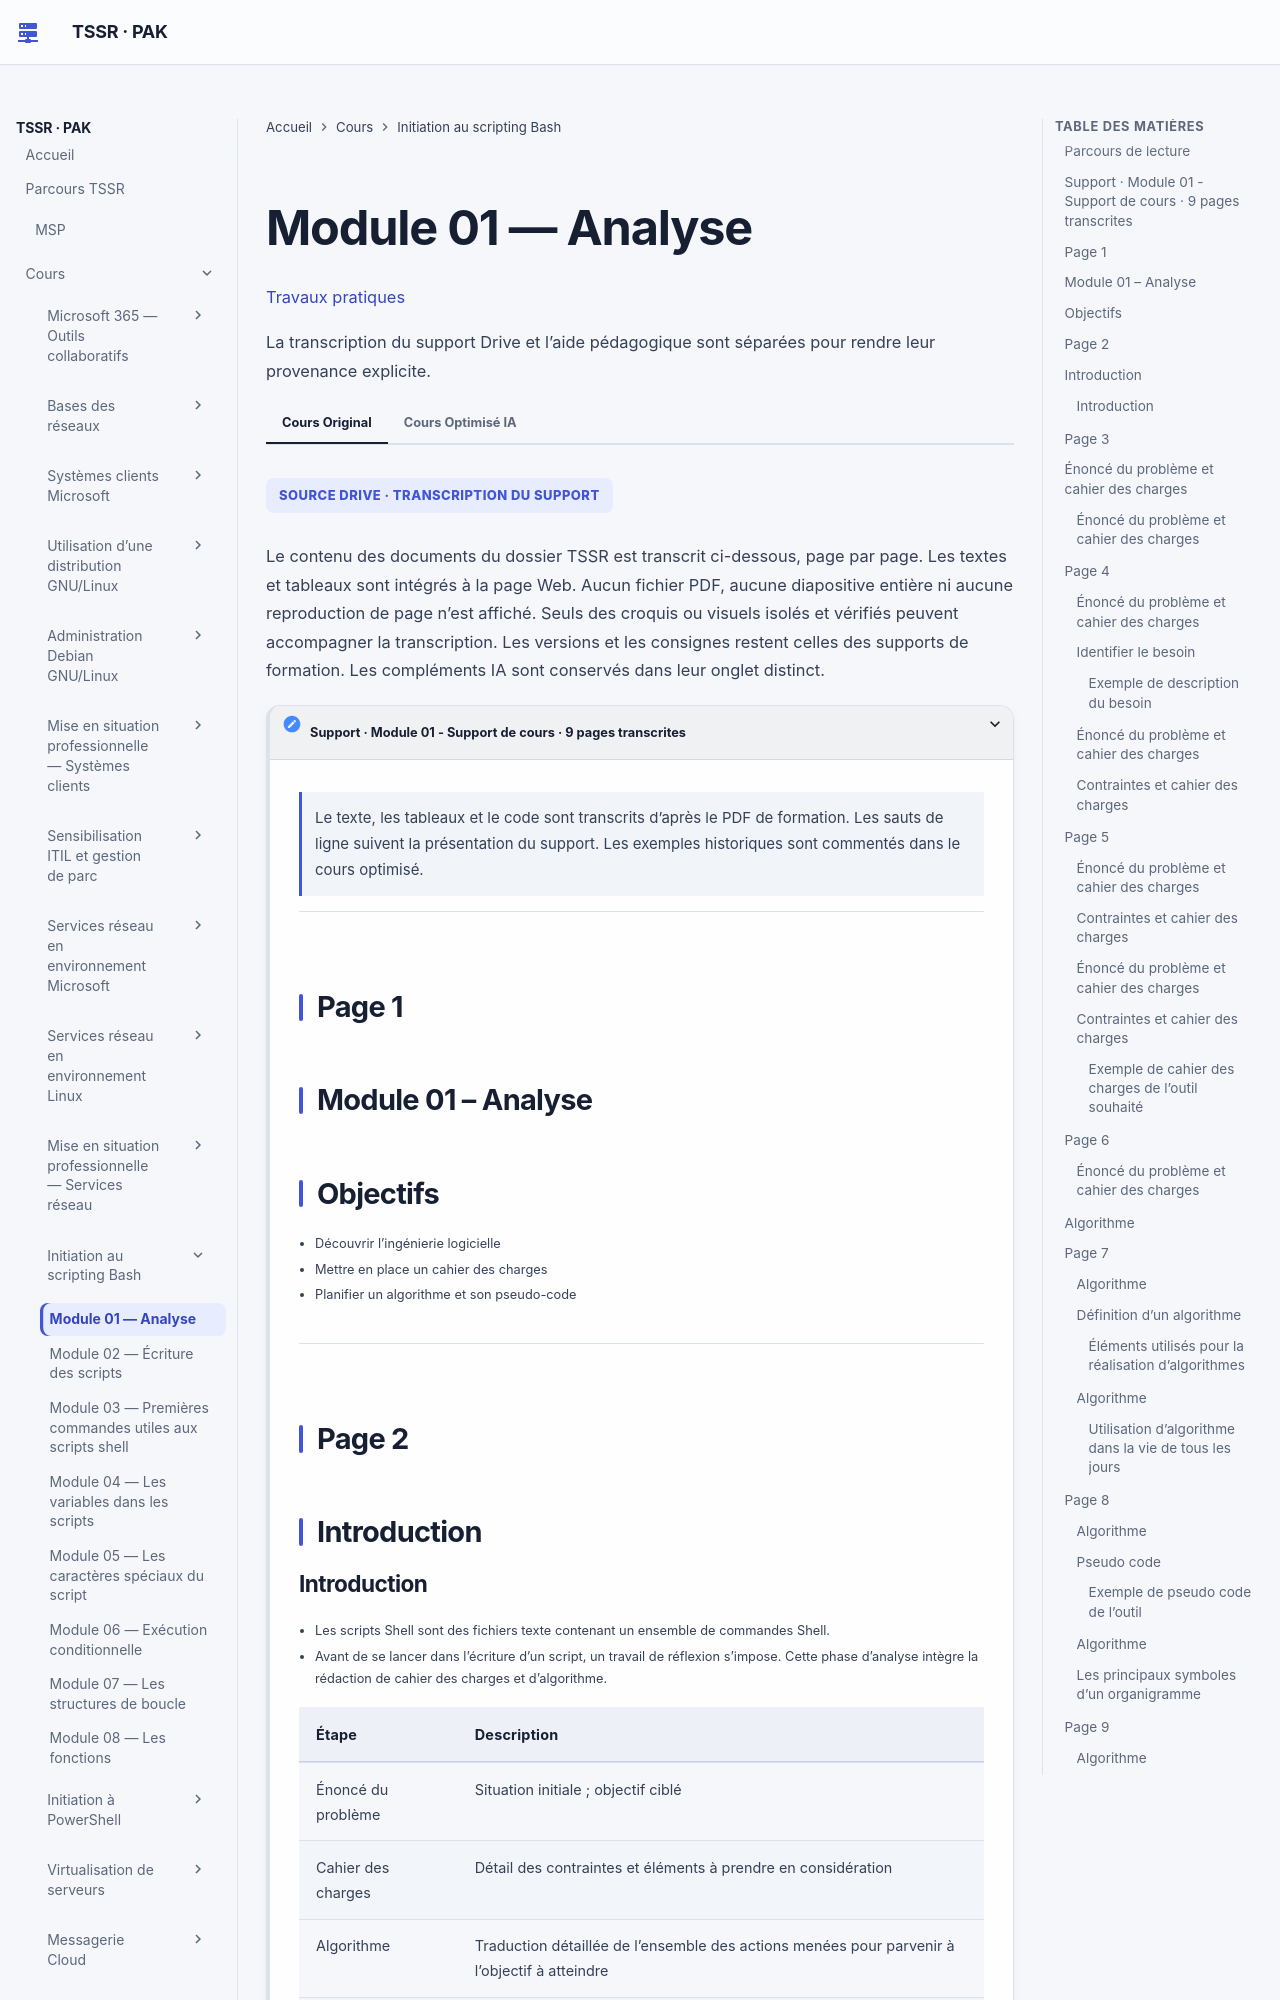

repository: sk34pk25/tssr-cours · page: modules/11-initiation-scripting-bash/module-01-analyse/index.html · generator: mkdocs

# Module 01 — Analyse

[Travaux pratiques](../../tp/11-initiation-scripting-bash/module-01/index.md)

Les parties ci-dessous reprennent le cours original, dans le même ordre. Les encadrés et les schémas répètent ses formulations.

## Parcours de lecture

1. Support · Module 01 - Support de cours · 9 pages transcrites
2. Module 01 – Analyse
3. Objectifs
4. Introduction
5. Énoncé du problème et cahier des charges
6. Algorithme
7. Algorithme
8. Énoncé
9. Début
10. FIN

**Visuel externe**

```mermaid
flowchart TD
    N1["Support · Module 01 - Support de cours · 9 pages transcrites"]
    N2["Module 01 – Analyse"]
    N3["Objectifs"]
    N4["Introduction"]
    N5["Énoncé du problème et cahier des charges"]
    N6["Algorithme"]
    N8["Algorithme"]
    N9["Énoncé"]
    N12["Début"]
    N1 --> N2
    N2 --> N3
    N3 --> N4
    N4 --> N5
    N5 --> N6
    N6 --> N8
    N8 --> N9
    N9 --> N12
```

SOURCE DRIVE · TRANSCRIPTION DU SUPPORT

Le contenu des documents du dossier TSSR est transcrit ci-dessous, page par page. Les textes et tableaux sont intégrés à la page Web. Aucun fichier PDF, aucune diapositive entière ni aucune reproduction de page n’est affiché. Seuls des croquis ou visuels isolés et vérifiés peuvent accompagner la transcription. Les versions et les consignes restent celles des supports de formation. Les compléments IA sont conservés dans leur onglet distinct.

## Support · Module 01 - Support de cours · 9 pages transcrites

!!! note "À retenir"
    Le texte, les tableaux et le code sont transcrits d’après le PDF de formation.

Le texte, les tableaux et le code sont transcrits d’après le PDF de formation. Les sauts de ligne suivent la présentation du support. Les exemples historiques sont commentés dans le cours optimisé.

## Page 1

## Module 01 – Analyse

## Objectifs

!!! note "À retenir"
    Découvrir l’ingénierie logicielle Mettre en place un cahier des charges Planifier un algorithme et son pseudo-code

**Visuel externe**

```mermaid
flowchart LR
    N1["Découvrir l’ingénierie logicielle"]
    N2["Mettre en place un cahier des charges"]
    N3["Planifier un algorithme et son pseudo-code"]
    N1 --> N2
    N2 --> N3
```

- Découvrir l’ingénierie logicielle
- Mettre en place un cahier des charges
- Planifier un algorithme et son pseudo-code

## Page 2

## Introduction
